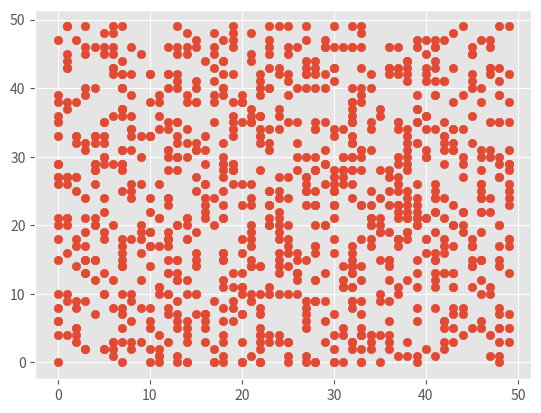

Here is the Python script that generated this plot:
import numpy as np
import matplotlib
import matplotlib.pyplot as plt
from scipy import stats

np.random.seed(1)
matplotlib.style.use('ggplot')

x = np.random.randint(0, 50, 1000)
y = np.random.randint(0, 50, 1000)

corrcoeffs=stats.spearmanr(x, y)
print("corrcoeffs:")
print(corrcoeffs)

plt.scatter(x, y)
plt.show()